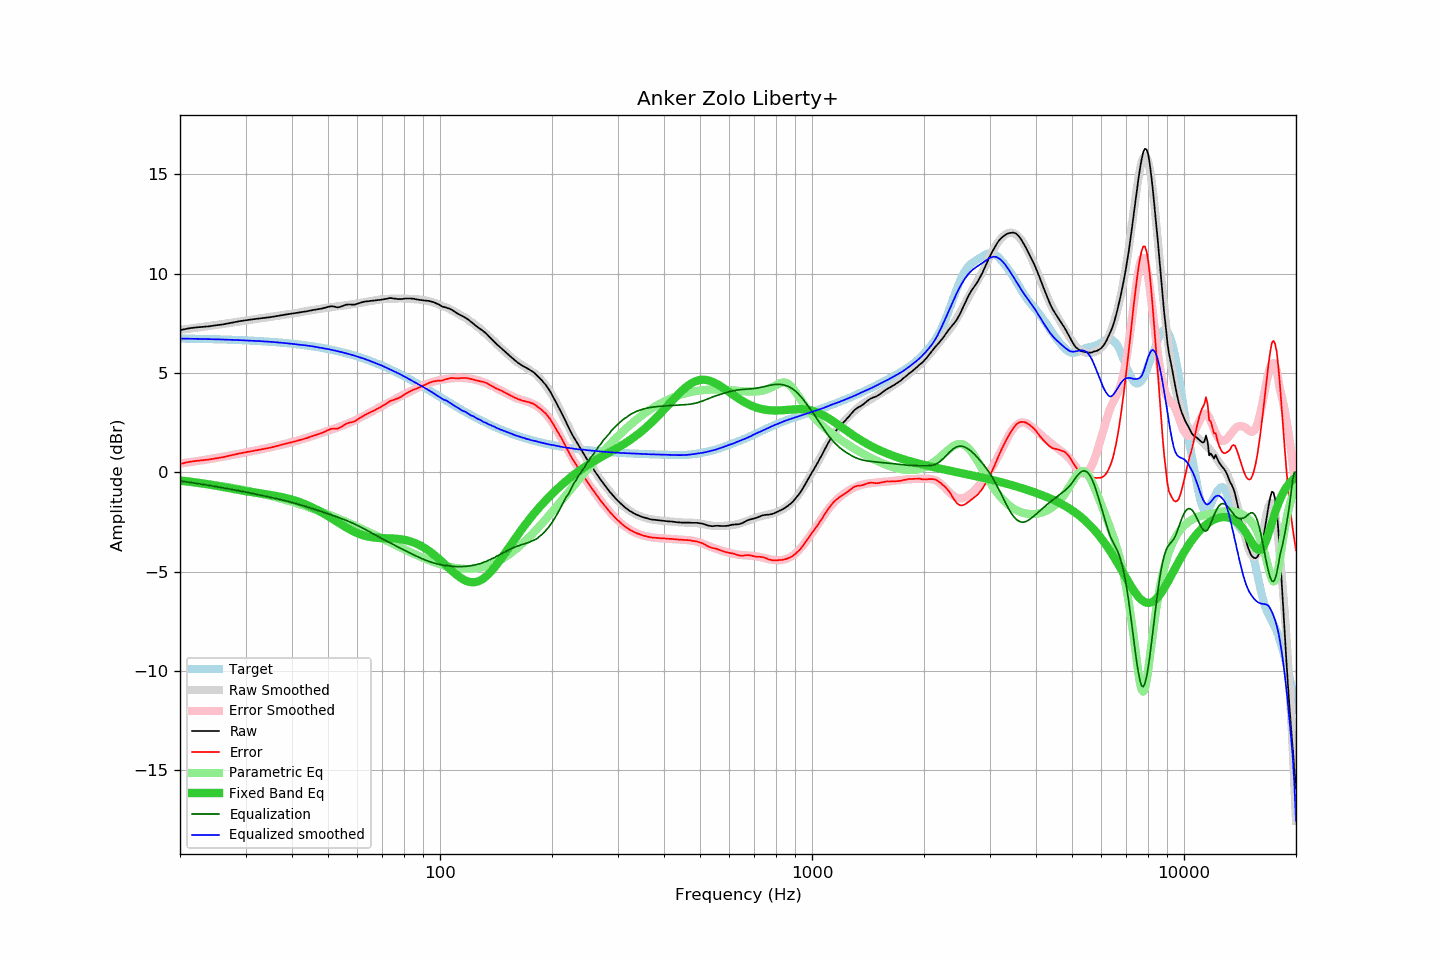

The file beside this chart, header and first rows:
frequency, raw, error, smoothed, error_smoothed, equalization, parametric_eq, equalized_raw, equalized_smoothed, target
20, 7.15, 0.42, 7.17, 0.44, -0.44, -0.41, 6.72, 6.74, 6.74
21, 7.24, 0.51, 7.22, 0.49, -0.49, -0.46, 6.75, 6.73, 6.73
22, 7.29, 0.57, 7.27, 0.55, -0.55, -0.51, 6.74, 6.72, 6.72
23, 7.32, 0.61, 7.32, 0.61, -0.61, -0.56, 6.72, 6.72, 6.72
24, 7.35, 0.65, 7.37, 0.67, -0.67, -0.62, 6.69, 6.71, 6.71
25, 7.40, 0.70, 7.42, 0.72, -0.72, -0.68, 6.68, 6.70, 6.70
26, 7.44, 0.75, 7.47, 0.78, -0.78, -0.74, 6.67, 6.69, 6.69
27, 7.50, 0.82, 7.51, 0.83, -0.83, -0.79, 6.67, 6.68, 6.68
28, 7.56, 0.89, 7.55, 0.89, -0.89, -0.85, 6.68, 6.67, 6.67
29, 7.61, 0.96, 7.60, 0.94, -0.94, -0.90, 6.67, 6.65, 6.66
30, 7.65, 1.01, 7.64, 1.00, -1.00, -0.95, 6.66, 6.64, 6.65
31, 7.69, 1.06, 7.68, 1.05, -1.05, -0.99, 6.64, 6.63, 6.63
32, 7.72, 1.10, 7.72, 1.10, -1.10, -1.03, 6.62, 6.61, 6.62
33, 7.75, 1.15, 7.76, 1.15, -1.15, -1.07, 6.60, 6.60, 6.60
34, 7.78, 1.19, 7.79, 1.21, -1.21, -1.11, 6.58, 6.59, 6.59
35, 7.81, 1.24, 7.83, 1.26, -1.26, -1.14, 6.56, 6.57, 6.57
36, 7.85, 1.30, 7.86, 1.31, -1.31, -1.18, 6.54, 6.55, 6.56
37, 7.89, 1.36, 7.89, 1.36, -1.36, -1.22, 6.53, 6.53, 6.54
38, 7.93, 1.42, 7.93, 1.41, -1.41, -1.27, 6.52, 6.51, 6.52
39, 7.96, 1.47, 7.96, 1.46, -1.46, -1.32, 6.50, 6.49, 6.50
40, 7.99, 1.52, 7.99, 1.52, -1.52, -1.38, 6.48, 6.47, 6.48
41, 8.02, 1.57, 8.02, 1.58, -1.58, -1.44, 6.45, 6.45, 6.45
42, 8.05, 1.62, 8.06, 1.63, -1.63, -1.51, 6.42, 6.42, 6.43
43, 8.08, 1.68, 8.10, 1.69, -1.69, -1.58, 6.39, 6.41, 6.41
44, 8.11, 1.73, 8.13, 1.75, -1.75, -1.66, 6.37, 6.38, 6.38
45, 8.15, 1.80, 8.16, 1.81, -1.81, -1.74, 6.35, 6.35, 6.36
46, 8.18, 1.86, 8.19, 1.86, -1.86, -1.83, 6.32, 6.32, 6.33
47, 8.21, 1.91, 8.21, 1.92, -1.92, -1.92, 6.29, 6.29, 6.30
48, 8.24, 1.97, 8.24, 1.98, -1.98, -2.01, 6.27, 6.27, 6.27
49, 8.28, 2.04, 8.27, 2.03, -2.03, -2.11, 6.25, 6.24, 6.24
50, 8.33, 2.13, 8.30, 2.09, -2.09, -2.21, 6.24, 6.21, 6.21
51, 8.36, 2.19, 8.32, 2.15, -2.15, -2.31, 6.22, 6.17, 6.18
52, 8.34, 2.20, 8.34, 2.20, -2.20, -2.41, 6.14, 6.14, 6.14
53, 8.30, 2.20, 8.36, 2.25, -2.25, -2.51, 6.05, 6.10, 6.11
54, 8.33, 2.26, 8.38, 2.31, -2.31, -2.60, 6.02, 6.07, 6.07
55, 8.39, 2.36, 8.40, 2.37, -2.37, -2.69, 6.03, 6.03, 6.03
56, 8.44, 2.45, 8.42, 2.43, -2.43, -2.78, 6.02, 5.99, 6.00
57, 8.45, 2.50, 8.44, 2.49, -2.49, -2.87, 5.97, 5.95, 5.96
58, 8.44, 2.53, 8.46, 2.55, -2.55, -2.94, 5.90, 5.91, 5.92
59, 8.44, 2.57, 8.48, 2.61, -2.61, -3.01, 5.83, 5.87, 5.87
60, 8.49, 2.66, 8.51, 2.68, -2.68, -3.07, 5.81, 5.83, 5.83
61, 8.53, 2.74, 8.53, 2.75, -2.75, -3.12, 5.79, 5.78, 5.79
62, 8.57, 2.83, 8.56, 2.81, -2.81, -3.17, 5.76, 5.74, 5.75
63, 8.60, 2.90, 8.58, 2.88, -2.88, -3.21, 5.72, 5.70, 5.70
64, 8.61, 2.96, 8.60, 2.95, -2.95, -3.24, 5.66, 5.65, 5.66
65, 8.63, 3.03, 8.62, 3.02, -3.02, -3.26, 5.61, 5.60, 5.61
66, 8.64, 3.08, 8.64, 3.09, -3.09, -3.28, 5.55, 5.55, 5.56
67, 8.65, 3.14, 8.67, 3.16, -3.16, -3.30, 5.50, 5.51, 5.51
68, 8.67, 3.21, 8.69, 3.22, -3.22, -3.31, 5.45, 5.46, 5.46
69, 8.68, 3.27, 8.71, 3.29, -3.29, -3.31, 5.39, 5.42, 5.42
70, 8.70, 3.34, 8.71, 3.35, -3.35, -3.32, 5.35, 5.36, 5.37
71, 8.72, 3.41, 8.72, 3.41, -3.41, -3.32, 5.31, 5.31, 5.32
72, 8.74, 3.48, 8.73, 3.47, -3.47, -3.32, 5.27, 5.26, 5.26
73, 8.77, 3.56, 8.73, 3.53, -3.53, -3.33, 5.24, 5.20, 5.21
74, 8.77, 3.61, 8.74, 3.59, -3.59, -3.33, 5.18, 5.15, 5.16
75, 8.75, 3.65, 8.75, 3.65, -3.65, -3.34, 5.11, 5.10, 5.11
76, 8.74, 3.69, 8.75, 3.70, -3.70, -3.34, 5.04, 5.05, 5.06
77, 8.72, 3.72, 8.75, 3.76, -3.76, -3.35, 4.97, 5.00, 5.00
78, 8.72, 3.77, 8.75, 3.81, -3.81, -3.36, 4.91, 4.94, 4.95
79, 8.72, 3.83, 8.75, 3.86, -3.86, -3.38, 4.86, 4.89, 4.90
... 553 more rows
